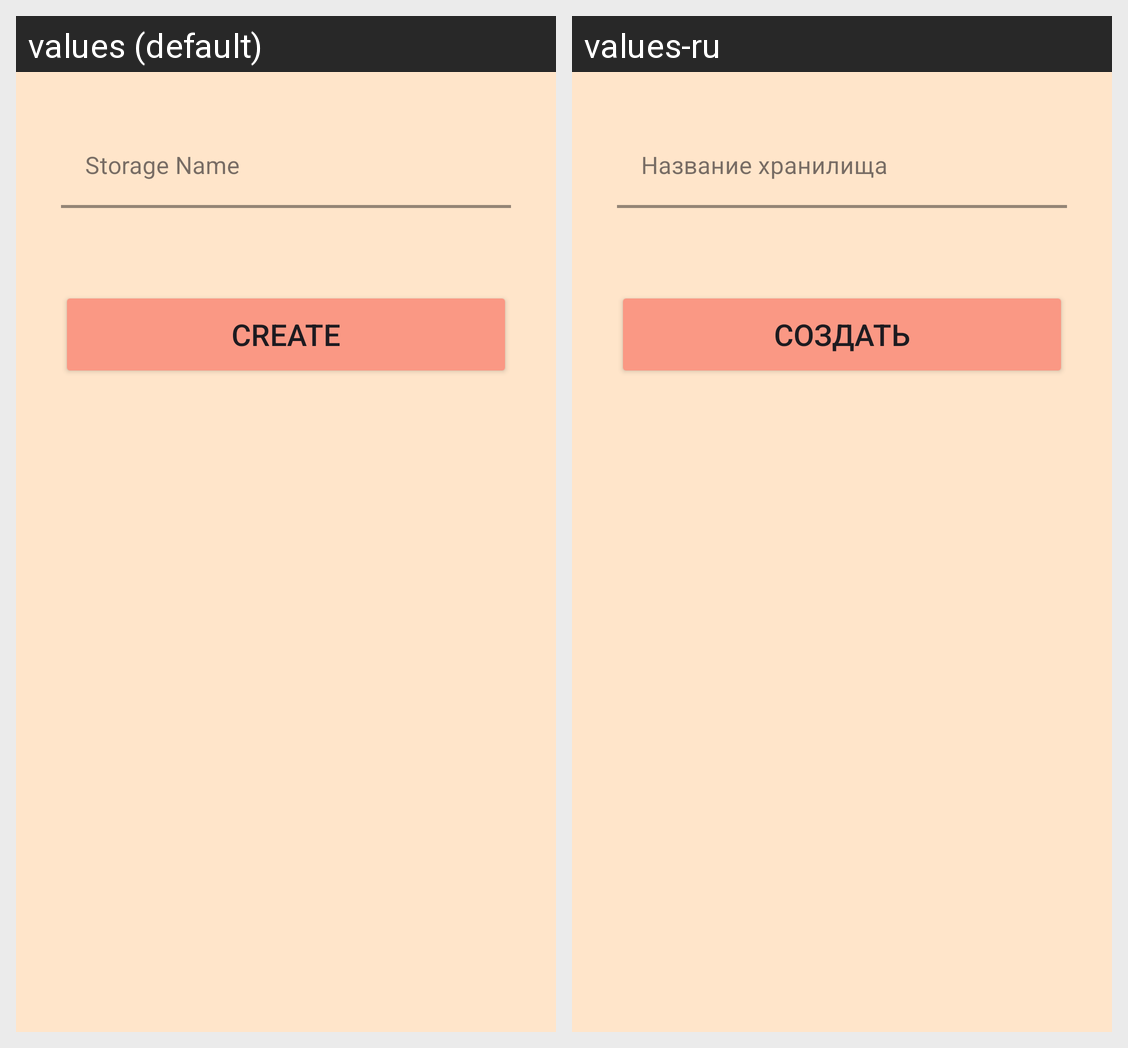

Strings drawn on this Android screen and how each of the app's shown locales translates them:
Android screen res/layout/dialog_add_storage_system.xml rendered under 2 locales, left to right: values (default), values-ru. Device: Nexus 5 (rendered at 1080×1920; each locale shown at half size, 540×960, under a caption strip naming it); theme Theme.HomeStorage.
Strings drawn on this screen, with the default value and each locale's value (text and hints the layout hard-codes, and strings that could not be matched under every locale, appear in the picture but are not listed):

storage_system_name
  values: Storage Name
  values-ru: Название хранилища

create
  values: Create
  values-ru: Создать
